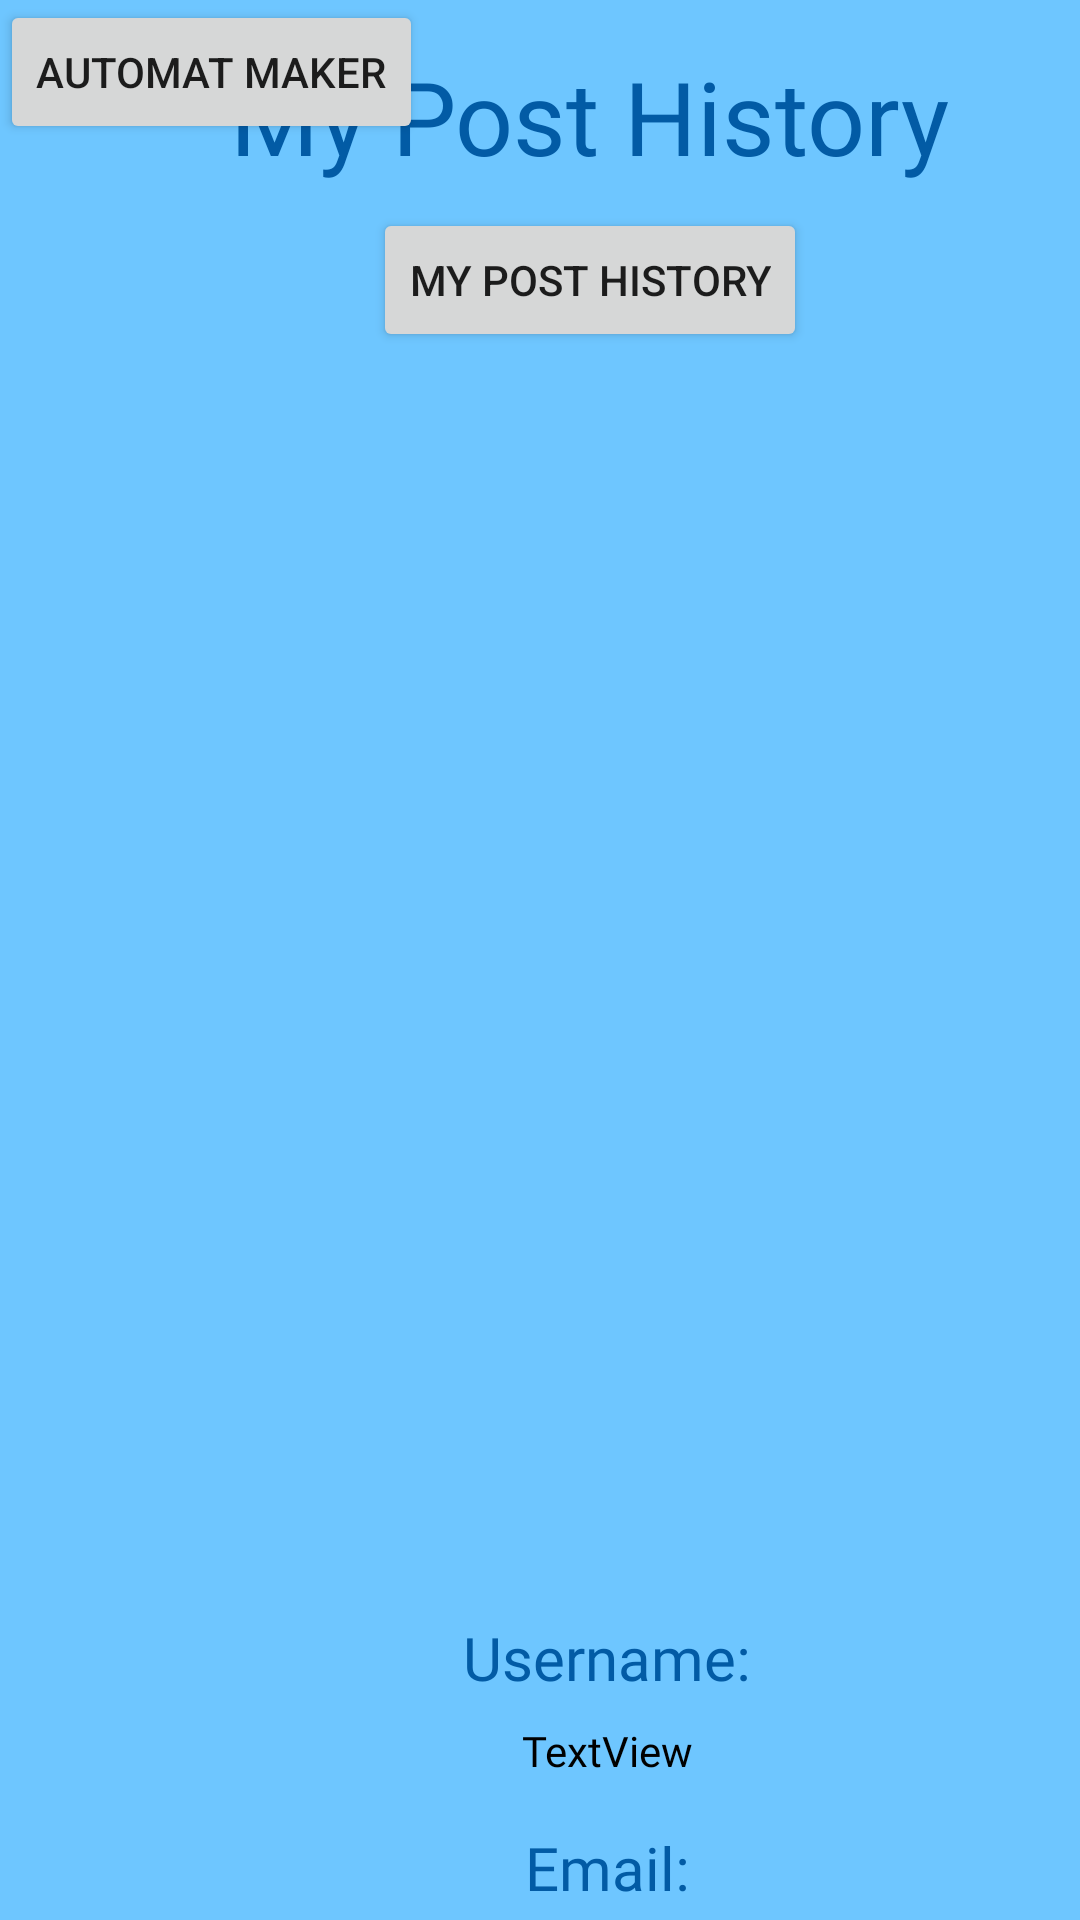

Here is an Android app screen rendered from its layout file. Give the layout XML and the strings, colors and styles it references.
<!-- AndroidManifest.xml: application theme Theme.AutomatsApp -->
<!-- res/layout/activity_profilehistory.xml -->
<?xml version="1.0" encoding="utf-8"?>
<androidx.constraintlayout.widget.ConstraintLayout xmlns:android="http://schemas.android.com/apk/res/android"
    xmlns:app="http://schemas.android.com/apk/res-auto"
    xmlns:tools="http://schemas.android.com/tools"
    android:id="@+id/layout_profile_root"
    android:layout_width="match_parent"
    android:layout_height="match_parent"
    android:background="@color/lighter_blue"
    tools:context=".ui.profile.ProfileActivity">

    <Button
        android:id="@+id/button_profile_history"
        android:layout_width="wrap_content"
        android:layout_height="wrap_content"
        android:layout_marginTop="8dp"
        android:text="@string/profile_history"
        app:cornerRadius="50dp"
        app:layout_constraintEnd_toEndOf="@+id/textview_profilehistory_title"
        app:layout_constraintStart_toStartOf="@+id/textview_profilehistory_title"
        app:layout_constraintTop_toBottomOf="@+id/textview_profilehistory_title" />

    <Button
        android:id="@+id/button_profile_automats"
        android:layout_width="wrap_content"
        android:layout_height="wrap_content"
        android:text="@string/profile_automats"
        app:cornerRadius="50dp"
        tools:layout_editor_absoluteX="121dp"
        tools:layout_editor_absoluteY="667dp" />

    <ImageButton
        android:id="@+id/imagebutton_profile_back"
        android:layout_width="wrap_content"
        android:layout_height="wrap_content"
        app:layout_constraintStart_toStartOf="@+id/guideline_profile_left"
        app:layout_constraintTop_toTopOf="parent"
        app:srcCompat="?attr/actionModeCloseDrawable" />

    <TextView
        android:id="@+id/textview_profilehistory_title"
        android:layout_width="wrap_content"
        android:layout_height="wrap_content"
        android:layout_marginStart="8dp"
        android:layout_marginTop="16dp"
        android:layout_marginEnd="8dp"
        android:fontFamily="@font/carter_one"
        android:text="@string/profile_history"
        android:textColor="@color/blue"
        android:textSize="34sp"
        app:layout_constraintEnd_toStartOf="@+id/guideline_profile_right"
        app:layout_constraintHorizontal_bias="0.192"
        app:layout_constraintStart_toEndOf="@+id/imagebutton_profile_back"
        app:layout_constraintTop_toTopOf="parent" />

    <TextView
        android:id="@+id/textview_profile_username"
        android:layout_width="0dp"
        android:layout_height="wrap_content"
        android:layout_marginTop="8dp"
        android:fontFamily="@font/aclonica"
        android:text="TextView"
        android:textAlignment="center"
        android:textColor="@color/black"
        android:textSize="14sp"
        app:layout_constraintEnd_toEndOf="@+id/textview_profile_usernametitle"
        app:layout_constraintStart_toStartOf="@+id/textview_profile_usernametitle"
        app:layout_constraintTop_toBottomOf="@+id/textview_profile_usernametitle" />

    <TextView
        android:id="@+id/textview_profile_email"
        android:layout_width="0dp"
        android:layout_height="wrap_content"
        android:layout_marginTop="8dp"
        android:fontFamily="@font/aclonica"
        android:text="TextView"
        android:textAlignment="center"
        android:textColor="@color/black"
        android:textSize="14sp"
        app:layout_constraintEnd_toEndOf="@+id/textview_profile_emailtitle"
        app:layout_constraintStart_toStartOf="@+id/textview_profile_emailtitle"
        app:layout_constraintTop_toBottomOf="@+id/textview_profile_emailtitle" />

    <TextView
        android:id="@+id/textview_profile_createdon"
        android:layout_width="0dp"
        android:layout_height="wrap_content"
        android:layout_marginTop="8dp"
        android:fontFamily="@font/aclonica"
        android:text="TextView"
        android:textAlignment="center"
        android:textColor="@color/black"
        android:textDirection="ltr"
        android:textSize="14sp"
        app:layout_constraintEnd_toEndOf="@+id/textview_profile_datetitle"
        app:layout_constraintStart_toStartOf="@+id/textview_profile_datetitle"
        app:layout_constraintTop_toBottomOf="@+id/textview_profile_datetitle" />

    <TextView
        android:id="@+id/textview_profile_usernametitle"
        android:layout_width="0dp"
        android:layout_height="wrap_content"
        android:layout_marginStart="16dp"
        android:layout_marginTop="16dp"
        android:layout_marginEnd="16dp"
        android:fontFamily="@font/aclonica"
        android:text="@string/profile_username"
        android:textAlignment="center"
        android:textColor="@color/blue"
        android:textSize="20sp"
        app:layout_constraintEnd_toStartOf="@+id/guideline_profile_right"
        app:layout_constraintStart_toStartOf="@+id/guideline_profile_left"
        app:layout_constraintTop_toBottomOf="@+id/cardview_profile_wrapper" />

    <TextView
        android:id="@+id/textview_profile_emailtitle"
        android:layout_width="0dp"
        android:layout_height="wrap_content"
        android:layout_marginTop="16dp"
        android:fontFamily="@font/aclonica"
        android:text="@string/profile_email"
        android:textAlignment="center"
        android:textColor="@color/blue"
        android:textSize="20sp"
        app:layout_constraintEnd_toEndOf="@+id/textview_profile_username"
        app:layout_constraintStart_toStartOf="@+id/textview_profile_username"
        app:layout_constraintTop_toBottomOf="@+id/textview_profile_username" />

    <TextView
        android:id="@+id/textview_profile_datetitle"
        android:layout_width="0dp"
        android:layout_height="wrap_content"
        android:layout_marginTop="16dp"
        android:fontFamily="@font/aclonica"
        android:text="@string/profile_date"
        android:textAlignment="center"
        android:textColor="@color/blue"
        android:textSize="20sp"
        app:layout_constraintEnd_toEndOf="@+id/textview_profile_email"
        app:layout_constraintStart_toStartOf="@+id/textview_profile_email"
        app:layout_constraintTop_toBottomOf="@+id/textview_profile_email" />

    <androidx.cardview.widget.CardView
        android:id="@+id/cardview_profile_wrapper"
        android:layout_width="0dp"
        android:layout_height="0dp"
        app:cardBackgroundColor="@color/light_blue"
        app:cardCornerRadius="30dp"
        tools:layout_editor_absoluteX="403dp">

        <androidx.constraintlayout.widget.ConstraintLayout
            android:layout_width="match_parent"
            android:layout_height="match_parent">

            <ImageButton
                android:id="@+id/imagebutton_profile_gallery"
                android:layout_width="wrap_content"
                android:layout_height="wrap_content"
                app:layout_constraintBottom_toBottomOf="parent"
                app:layout_constraintStart_toEndOf="@+id/imagebutton_profile_camera"
                app:srcCompat="@android:drawable/ic_menu_gallery" />

            <ImageButton
                android:id="@+id/imagebutton_profile_camera"
                android:layout_width="wrap_content"
                android:layout_height="wrap_content"
                android:layout_marginStart="16dp"
                app:layout_constraintBottom_toBottomOf="parent"
                app:layout_constraintStart_toStartOf="parent"
                app:srcCompat="@android:drawable/ic_menu_camera" />

            <TextView
                android:id="@+id/textview_profile_title"
                android:layout_width="wrap_content"
                android:layout_height="wrap_content"
                android:layout_marginTop="4dp"
                android:fontFamily="@font/carter_one"
                android:text="@string/profile_title"
                android:textColor="@color/blue"
                android:textSize="48sp"
                app:layout_constraintEnd_toEndOf="parent"
                app:layout_constraintStart_toStartOf="parent"
                app:layout_constraintTop_toTopOf="parent" />

            <de.hdodenhof.circleimageview.CircleImageView
                android:id="@+id/imageview_profile_avatar"
                android:layout_width="0dp"
                android:layout_height="0dp"
                android:layout_marginStart="24dp"
                android:layout_marginTop="2dp"
                android:layout_marginEnd="24dp"
                android:layout_marginBottom="2dp"
                android:scaleType="centerCrop"
                android:src="@drawable/defaultprofilepicture"
                app:layout_constraintBottom_toBottomOf="parent"
                app:layout_constraintEnd_toEndOf="parent"
                app:layout_constraintStart_toStartOf="parent"
                app:layout_constraintTop_toBottomOf="@+id/textview_profile_title" />
        </androidx.constraintlayout.widget.ConstraintLayout>

    </androidx.cardview.widget.CardView>

    <androidx.constraintlayout.widget.Guideline
        android:id="@+id/guideline_profile_horizontal"
        android:layout_width="wrap_content"
        android:layout_height="wrap_content"
        android:orientation="horizontal"
        app:layout_constraintGuide_begin="0dp" />

    <androidx.constraintlayout.widget.Guideline
        android:id="@+id/guideline_profile_left"
        android:layout_width="wrap_content"
        android:layout_height="wrap_content"
        android:orientation="vertical"
        app:layout_constraintGuide_begin="2dp" />

    <androidx.constraintlayout.widget.Guideline
        android:id="@+id/guideline_profile_right"
        android:layout_width="wrap_content"
        android:layout_height="wrap_content"
        android:orientation="vertical"
        app:layout_constraintGuide_begin="403dp" />

    <androidx.recyclerview.widget.RecyclerView
        android:id="@+id/recyclerview_profile_posthistory"
        android:layout_width="0dp"
        android:layout_height="0dp"
        android:layout_marginTop="8dp"
        android:layout_marginBottom="2dp"
        android:visibility="visible"
        app:layout_constraintBottom_toBottomOf="parent"
        app:layout_constraintEnd_toEndOf="parent"
        app:layout_constraintStart_toStartOf="parent"
        app:layout_constraintTop_toBottomOf="@+id/button_profile_history" />

</androidx.constraintlayout.widget.ConstraintLayout>
<!-- resources referenced by this layout -->
<resources>
  <color name="black">#000000</color>
  <color name="blue">#025BA5</color>
  <color name="light_blue">#2196f3</color>
  <color name="lighter_blue">#6ec6ff</color>
  <string name="profile_automats"> Automat Maker </string>
  <string name="profile_date">Joined on: </string>
  <string name="profile_email">Email: </string>
  <string name="profile_history"> My Post History </string>
  <string name="profile_title"> My Profile</string>
  <string name="profile_username">Username: </string>
  <style name="Theme.AutomatsApp" parent="Theme.MaterialComponents.DayNight.NoActionBar">
          
          <item name="colorPrimary">@color/light_blue</item>
          <item name="colorPrimaryVariant">@color/lighter_blue</item>
          <item name="colorOnPrimary">@color/black</item>
          
          <item name="colorSecondary">@color/light_gray</item>
          <item name="colorSecondaryVariant">@color/white</item>
          <item name="colorOnSecondary">@color/black</item>
          
          <item name="android:statusBarColor" tools:targetApi="l">?attr/colorPrimaryVariant</item>
          
      </style>
  <color name="light_gray">#f5f5f5</color>
  <color name="white">#ffffff</color>
</resources>
